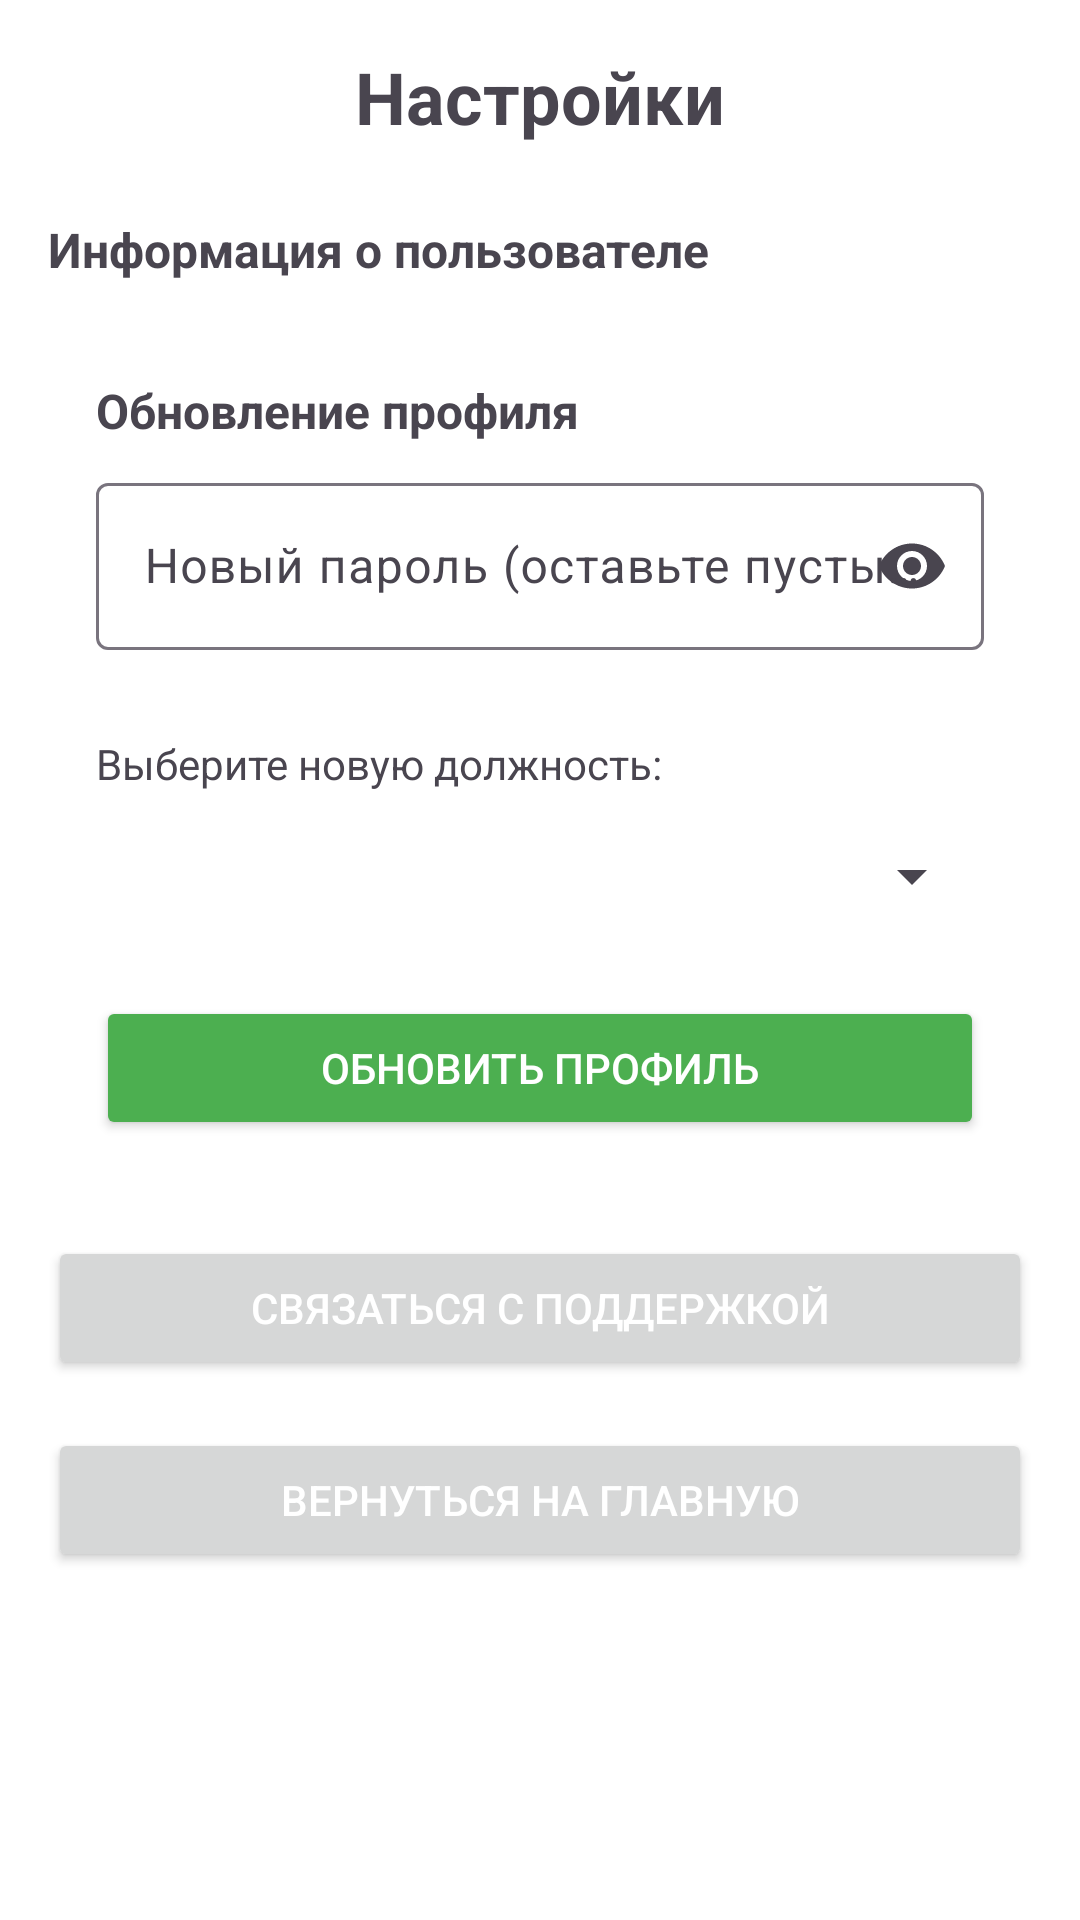

Produce the Android XML layout that renders to this screen, including the resource entries it uses.
<!-- AndroidManifest.xml: application theme Theme.First_Aid -->
<!-- res/layout/activity_settings.xml -->
<?xml version="1.0" encoding="utf-8"?>
<ScrollView xmlns:android="http://schemas.android.com/apk/res/android"
    xmlns:app="http://schemas.android.com/apk/res-auto"
    android:layout_width="match_parent"
    android:layout_height="match_parent"
    android:background="@color/white"
    android:padding="16dp">

    <LinearLayout
        android:layout_width="match_parent"
        android:layout_height="wrap_content"
        android:orientation="vertical">

        <TextView
            android:layout_width="match_parent"
            android:layout_height="wrap_content"
            android:layout_marginBottom="24dp"
            android:gravity="center"
            android:text="@string/settings"
            android:textSize="24sp"
            android:textStyle="bold" />

        <TextView
            android:id="@+id/tvUserInfo"
            android:layout_width="match_parent"
            android:layout_height="wrap_content"
            android:layout_marginBottom="16dp"
            android:text="@string/info_about_user"
            android:textSize="16sp"
            android:textStyle="bold" />

        <LinearLayout
            android:layout_width="match_parent"
            android:layout_height="wrap_content"
            android:layout_marginBottom="16dp"
            android:background="@color/white"
            android:orientation="vertical"
            android:padding="16dp">

            <TextView
                android:layout_width="match_parent"
                android:layout_height="wrap_content"
                android:layout_marginBottom="8dp"
                android:text="@string/updating_profile"
                android:textSize="16sp"
                android:textStyle="bold" />

            <com.google.android.material.textfield.TextInputLayout
                android:layout_width="match_parent"
                android:layout_height="wrap_content"
                android:layout_marginBottom="8dp"
                app:endIconMode="password_toggle"
                app:errorEnabled="true">

                <com.google.android.material.textfield.TextInputEditText
                    android:id="@+id/etNewPassword"
                    android:layout_width="match_parent"
                    android:layout_height="wrap_content"
                    android:hint="@string/new_profile_input"
                    android:inputType="textPassword" />

            </com.google.android.material.textfield.TextInputLayout>

            <TextView
                android:layout_width="match_parent"
                android:layout_height="wrap_content"
                android:layout_marginBottom="4dp"
                android:text="@string/choose_new_position"
                android:textSize="14sp" />

            <Spinner
                android:id="@+id/spinnerNewPosition"
                android:layout_width="match_parent"
                android:layout_height="wrap_content"
                android:layout_marginBottom="16dp"
                android:minHeight="48dp" />

            <Button
                android:id="@+id/btnUpdateProfile"
                android:layout_width="match_parent"
                android:layout_height="wrap_content"
                android:backgroundTint="#4CAF50"
                android:text="@string/update_profile"
                android:textColor="@color/white_text" />

        </LinearLayout>

        <Button
            android:id="@+id/btnContactSupport"
            android:layout_width="match_parent"
            android:layout_height="wrap_content"
            android:layout_marginBottom="16dp"
            android:text="@string/link_with_support"
            android:textColor="@color/white_text" />

        <Button
            android:id="@+id/btnBackToMain"
            android:layout_width="match_parent"
            android:layout_height="wrap_content"
            android:text="@string/back_to_main"
            android:textColor="@color/white_text" />

    </LinearLayout>
</ScrollView>
<!-- resources referenced by this layout -->
<resources>
  <color name="white">#FFFFFFFF</color>
  <color name="white_text">#FFFFFFFF</color>
  <string name="back_to_main">Вернуться на главную</string>
  <string name="choose_new_position">Выберите новую должность:</string>
  <string name="info_about_user">Информация о пользователе</string>
  <string name="link_with_support">Связаться с поддержкой</string>
  <string name="new_profile_input">Новый пароль (оставьте пустым чтобы не менять)</string>
  <string name="settings">Настройки</string>
  <string name="update_profile">Обновить профиль</string>
  <string name="updating_profile">Обновление профиля</string>
  <style name="Theme.First_Aid" parent="Base.Theme.First_Aid" />
  <style name="Base.Theme.First_Aid" parent="Theme.Material3.DayNight.NoActionBar">
          
          
      </style>
</resources>
